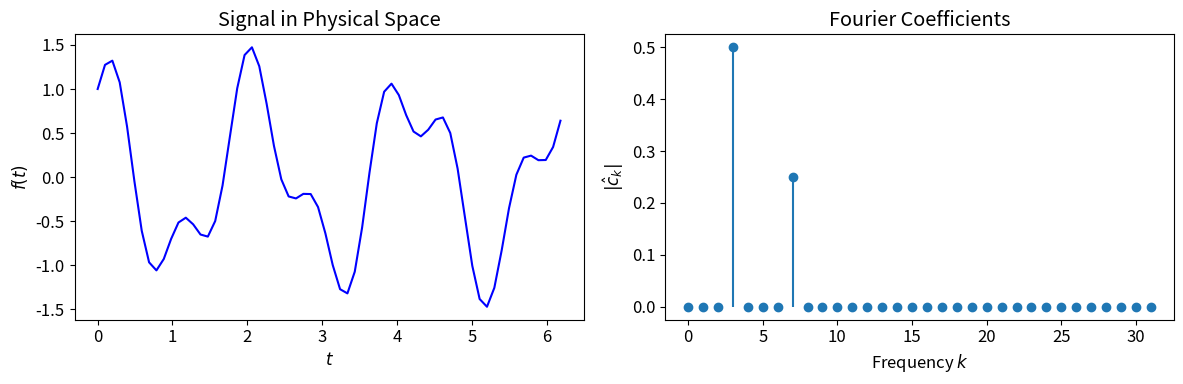
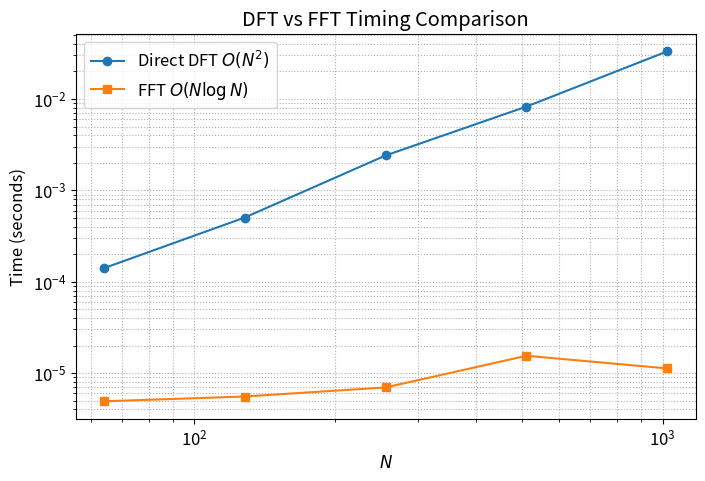
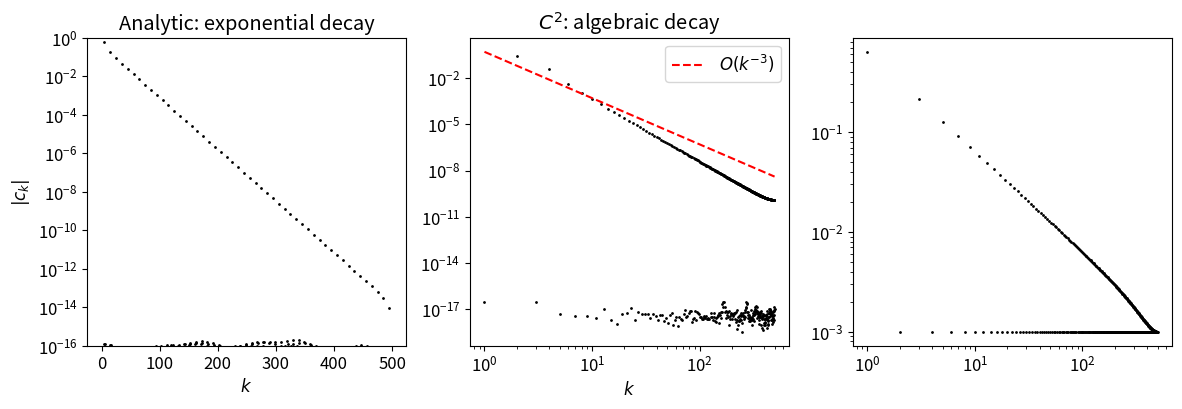

These figures' Python source, in order: (Note: this script raises an exception after producing the figures.)
import numpy as np
import matplotlib.pyplot as plt
from scipy.fft import fft, ifft, fftshift, fftfreq
from scipy.fft import dct, idct

# Plotting style
plt.rcParams['figure.figsize'] = (10, 4)
plt.rcParams['font.size'] = 12

# Example: DFT of a simple signal
N = 64
t = 2 * np.pi * np.arange(N) / N

# Signal with frequencies 3 and 7
f = np.cos(3 * t) + 0.5 * np.sin(7 * t)

# Compute DFT
c = fft(f) / N  # Normalize by N

# Frequency indices
k = np.arange(N)

fig, axes = plt.subplots(1, 2, figsize=(12, 4))

axes[0].plot(t, f, 'b-')
axes[0].set_xlabel('$t$')
axes[0].set_ylabel('$f(t)$')
axes[0].set_title('Signal in Physical Space')

axes[1].stem(k[:N//2], np.abs(c[:N//2]), basefmt=' ')
axes[1].set_xlabel('Frequency $k$')
axes[1].set_ylabel('$|\\hat{c}_k|$')
axes[1].set_title('Fourier Coefficients')

plt.tight_layout()
plt.show()

print(f"Detected frequencies at k = {np.where(np.abs(c) > 0.1)[0]}")

# Demonstrate FFT speedup
import time

def dft_direct(x):
    """Direct DFT computation - O(N^2)."""
    N = len(x)
    n = np.arange(N)
    k = n.reshape((N, 1))
    F = np.exp(-2j * np.pi * k * n / N)
    return F @ x

sizes = [64, 128, 256, 512, 1024]
times_direct = []
times_fft = []

for N in sizes:
    x = np.random.randn(N)
    
    start = time.time()
    for _ in range(10):
        _ = dft_direct(x)
    times_direct.append((time.time() - start) / 10)
    
    start = time.time()
    for _ in range(100):
        _ = fft(x)
    times_fft.append((time.time() - start) / 100)

fig, ax = plt.subplots(figsize=(8, 5))
ax.loglog(sizes, times_direct, 'o-', label='Direct DFT $O(N^2)$')
ax.loglog(sizes, times_fft, 's-', label='FFT $O(N\log N)$')
ax.set_xlabel('$N$')
ax.set_ylabel('Time (seconds)')
ax.set_title('DFT vs FFT Timing Comparison')
ax.legend()
ax.grid(True, which='both', ls=':')
plt.show()

# Coefficient decay for different function types
N = 1000
t = 2 * np.pi * np.arange(N) / N

# Different functions
f_analytic = np.tanh(5 * np.cos(5 * t))  # Analytic
f_smooth = np.abs(np.sin(t))**3          # C^2 (jump in 3rd derivative)
f_discontinuous = np.sign(np.sin(t))     # Discontinuous

# Compute Fourier coefficients
c_analytic = np.abs(fft(f_analytic)) / N
c_smooth = np.abs(fft(f_smooth)) / N
c_discontinuous = np.abs(fft(f_discontinuous)) / N

fig, axes = plt.subplots(1, 3, figsize=(14, 4))
k = np.arange(N//2)

axes[0].semilogy(k, c_analytic[:N//2], 'k.', markersize=2)
axes[0].set_title('Analytic: exponential decay')
axes[0].set_xlabel('$k$')
axes[0].set_ylabel('$|c_k|$')
axes[0].set_ylim([1e-16, 1])

axes[1].loglog(k[1:], c_smooth[1:N//2], 'k.', markersize=2)
axes[1].loglog(k[1:], 0.5 * k[1:].astype(float)**(-3), 'r--', label='$O(k^{-3})$')
axes[1].set_title('$C^2$: algebraic decay')
axes[1].set_xlabel('$k$')
axes[1].legend()

axes[2].loglog(k[1:], c_discontinuous[1:N//2], 'k.', markersize=2)
axes[2].loglog(k[1:], 0.5 * k[1:]**(-1), 'r--', label='$O(k^{-1})$')
axes[2].set_title('Discontinuous: slow decay')
axes[2].set_xlabel('$k$')
axes[2].legend()

plt.tight_layout()
plt.show()

# Demonstrate the x = cos(theta) mapping
fig, axes = plt.subplots(1, 2, figsize=(12, 4))

# Left: Chebyshev polynomial T_5 as function of x
x = np.linspace(-1, 1, 200)
T5 = np.cos(5 * np.arccos(x))  # T_5(x) = cos(5*arccos(x))

axes[0].plot(x, T5, 'b-', linewidth=2)
axes[0].set_xlabel('$x$')
axes[0].set_ylabel('$T_5(x)$')
axes[0].set_title('Chebyshev polynomial $T_5(x)$')
axes[0].grid(True)

# Right: Same function as cos(5*theta)
theta = np.linspace(0, np.pi, 200)
g = np.cos(5 * theta)

axes[1].plot(theta, g, 'r-', linewidth=2)
axes[1].set_xlabel('$\\theta$')
axes[1].set_ylabel('$\\cos(5\\theta)$')
axes[1].set_title('Cosine function $\\cos(5\\theta)$')
axes[1].grid(True)

plt.suptitle('Same function, different coordinates: $x = \\cos\\theta$', fontsize=14)
plt.tight_layout()
plt.show()

# Build the DCT-I matrix explicitly
n = 5
j = np.arange(n + 1)
k = np.arange(n + 1)
J, K = np.meshgrid(j, k, indexing='ij')

# DCT-I matrix
C = np.cos(np.pi * J * K / n)

print("DCT-I Matrix (n=5):")
print("C_jk = cos(jk*pi/n)")
print()
print(np.round(C, 3))

def chebpts(n):
    """Chebyshev points of the second kind."""
    return np.cos(np.pi * np.arange(n) / (n - 1))

def vals2coeffs(values):
    """Convert values at Chebyshev points to coefficients."""
    n = len(values) - 1
    if n == 0:
        return values.copy()
    
    # Use DCT-I
    coeffs = dct(values[::-1], type=1, norm='forward')
    
    # Scale interior coefficients
    coeffs[1:n] *= 2.0
    return coeffs

def coeffs2vals(coeffs):
    """Convert coefficients to values at Chebyshev points."""
    n = len(coeffs) - 1
    if n == 0:
        return coeffs.copy()
    
    # Undo scaling
    coeffs_scaled = coeffs.copy()
    coeffs_scaled[1:n] /= 2.0
    
    # Use inverse DCT-I
    values = idct(coeffs_scaled, type=1, norm='forward')
    return values[::-1]

# Test with x^3 = (3/4)T_1 + (1/4)T_3
n = 10
x = chebpts(n)
f = x**3

c = vals2coeffs(f)
print("Chebyshev coefficients of x^3:")
for k, ck in enumerate(c):
    if np.abs(ck) > 1e-14:
        print(f"  c_{k} = {ck:.6f}")

# Verify roundtrip: vals -> coeffs -> vals
n = 50
x = chebpts(n)
f = np.exp(np.sin(np.pi * x))  # Some smooth function

c = vals2coeffs(f)
f_recovered = coeffs2vals(c)

error = np.max(np.abs(f - f_recovered))
print(f"Roundtrip error: {error:.2e}")

# Plot coefficients
plt.semilogy(np.abs(c), 'ko', markersize=4)
plt.xlabel('$k$')
plt.ylabel('$|c_k|$')
plt.title('Chebyshev coefficients of $e^{\\sin(\\pi x)}$')
plt.grid(True)
plt.show()

# Demonstrate circulant matrix diagonalization
from scipy.linalg import circulant

N = 8
c = np.array([1, 2, 0, 0, 0, 0, 0, 3])  # First row: defines the circulant

# Build circulant matrix explicitly
C = circulant(c)

print("Circulant matrix C (first row = [1, 2, 0, 0, 0, 0, 0, 3]):")
print(C)
print()

# The eigenvalues are the DFT of the first row!
eigenvalues_direct = np.linalg.eigvals(C)
eigenvalues_fft = np.fft.fft(c)

print("Eigenvalues (direct computation):", np.sort(eigenvalues_direct.real))
print("Eigenvalues (via FFT of first row):", np.sort(eigenvalues_fft.real))

# Fast circulant matrix-vector product via FFT
def circulant_matvec_slow(c, x):
    """Direct O(N²) matrix-vector product."""
    C = circulant(c)
    return C @ x

def circulant_matvec_fast(c, x):
    """Fast O(N log N) product using FFT."""
    c_hat = np.fft.fft(c)
    x_hat = np.fft.fft(x)
    return np.real(np.fft.ifft(c_hat * x_hat))

# Verify they give the same answer
x = np.random.randn(N)
y_slow = circulant_matvec_slow(c, x)
y_fast = circulant_matvec_fast(c, x)

print(f"Direct product:  {y_slow}")
print(f"FFT product:     {y_fast}")
print(f"Difference:      {np.max(np.abs(y_slow - y_fast)):.2e}")

def trigpts(N, dom=(-np.pi, np.pi)):
    """N equally spaced points on [a, b)."""
    a, b = dom
    return a + (b - a) * np.arange(N) / N

def trig_vals2coeffs(values):
    """Convert values to Fourier coefficients."""
    N = len(values)
    coeffs = fftshift(fft(values) / N)
    return coeffs

def trig_coeffs2vals(coeffs):
    """Convert Fourier coefficients to values."""
    N = len(coeffs)
    from scipy.fft import ifftshift
    values = ifft(ifftshift(coeffs)) * N
    return values

# Example: periodic function
N = 64
t = trigpts(N)
f = np.sin(3*t) + 0.5*np.cos(7*t)

c = trig_vals2coeffs(f)

# Plot
k = np.arange(-N//2, N//2)
plt.figure(figsize=(10, 4))
plt.stem(k, np.abs(c), basefmt=' ')
plt.xlabel('Frequency $k$')
plt.ylabel('$|c_k|$')
plt.title('Fourier coefficients of $\\sin(3t) + 0.5\\cos(7t)$')
plt.xlim(-15, 15)
plt.show()

def fourier_diff_matrix(N):
    """Build the Fourier differentiation matrix explicitly."""
    D = np.zeros((N, N))
    for j in range(N):
        for k in range(N):
            if j != k:
                D[j, k] = 0.5 * ((-1)**(j-k)) / np.tan((j-k) * np.pi / N)
    return D

# Build and visualize
N = 16
D_fourier = fourier_diff_matrix(N)

fig, axes = plt.subplots(1, 2, figsize=(12, 5))

im = axes[0].imshow(D_fourier, cmap='RdBu_r', aspect='equal')
axes[0].set_title(f'Fourier Differentiation Matrix (N={N})')
axes[0].set_xlabel('$k$')
axes[0].set_ylabel('$j$')
plt.colorbar(im, ax=axes[0])

# Show it's circulant: each row is a shift of the first
axes[1].plot(D_fourier[0, :], 'o-', label='Row 0')
axes[1].plot(np.roll(D_fourier[0, :], 1), 's--', alpha=0.7, label='Row 0 shifted by 1')
axes[1].plot(D_fourier[1, :], 'x:', alpha=0.7, label='Row 1')
axes[1].set_xlabel('Column index')
axes[1].set_ylabel('Entry value')
axes[1].set_title('Circulant structure: rows are cyclic shifts')
axes[1].legend()
axes[1].grid(True)

plt.tight_layout()
plt.show()

# Verify eigenvalues are ik
eigenvalues = np.linalg.eigvals(D_fourier)
expected = 1j * np.fft.fftfreq(N) * N  # wavenumbers ik

print("Eigenvalues of D (imaginary parts, sorted):")
print(np.sort(eigenvalues.imag))
print("\nExpected (wavenumbers k):")
print(np.sort(expected.imag))

def fourier_diff(u):
    """Differentiate periodic function using FFT.
    
    Assumes u is sampled on [0, 2π) at N equally spaced points.
    """
    N = len(u)
    # Wavenumbers: 0, 1, 2, ..., N/2-1, -N/2, ..., -1
    k = np.fft.fftfreq(N) * N
    
    u_hat = np.fft.fft(u)
    du_hat = 1j * k * u_hat
    return np.real(np.fft.ifft(du_hat))

# Test: derivative of sin(3t) is 3*cos(3t)
N = 32
t = 2 * np.pi * np.arange(N) / N
u = np.sin(3 * t)
du_exact = 3 * np.cos(3 * t)
du_fft = fourier_diff(u)

fig, axes = plt.subplots(1, 2, figsize=(12, 4))

axes[0].plot(t, u, 'b-', label='$u = \\sin(3t)$')
axes[0].plot(t, du_exact, 'g-', label="$u' = 3\\cos(3t)$ (exact)")
axes[0].plot(t, du_fft, 'ro', markersize=6, label="$u'$ (FFT)")
axes[0].legend()
axes[0].set_xlabel('$t$')
axes[0].set_title('FFT Differentiation of $\\sin(3t)$')
axes[0].grid(True)

# Convergence test
ns = 2**np.arange(3, 9)
errors = []
for n in ns:
    t = 2 * np.pi * np.arange(n) / n
    u = np.exp(np.sin(t))
    du_exact = np.cos(t) * np.exp(np.sin(t))
    du_fft = fourier_diff(u)
    errors.append(np.max(np.abs(du_fft - du_exact)))

axes[1].semilogy(ns, errors, 'o-', linewidth=2, markersize=8)
axes[1].axhline(1e-15, color='k', linestyle='--', alpha=0.5)
axes[1].set_xlabel('$N$')
axes[1].set_ylabel('Max error')
axes[1].set_title('FFT Differentiation: Exponential Convergence')
axes[1].grid(True)

plt.tight_layout()
plt.show()

print(f"Error with N=32: {np.max(np.abs(du_fft - du_exact)):.2e}")

# Gibbs phenomenon for square wave
N = 256
t = trigpts(N)
f = np.sign(np.sin(t))  # Square wave

c = trig_vals2coeffs(f)

# Reconstruct with different numbers of terms
t_fine = np.linspace(-np.pi, np.pi, 1000)

fig, axes = plt.subplots(1, 3, figsize=(14, 4))

for ax, n_terms in zip(axes, [5, 15, 50]):
    # Truncate to n_terms on each side
    c_trunc = c.copy()
    mid = N // 2
    c_trunc[:mid - n_terms] = 0
    c_trunc[mid + n_terms + 1:] = 0
    
    # Reconstruct
    vals = np.real(trig_coeffs2vals(c_trunc))
    
    ax.plot(t, vals, 'b-', linewidth=1.5, label=f'{n_terms} terms')
    ax.plot(t, f, 'k--', alpha=0.5, label='Original')
    ax.set_xlim(-0.5, 0.5)
    ax.set_ylim(-1.5, 1.5)
    ax.axhline(1, color='r', linestyle=':', alpha=0.5)
    ax.axhline(-1, color='r', linestyle=':', alpha=0.5)
    ax.set_title(f'{n_terms} Fourier modes')
    ax.legend()
    ax.grid(True)

plt.suptitle('Gibbs Phenomenon: ~9% overshoot persists regardless of $N$', fontsize=12)
plt.tight_layout()
plt.show()